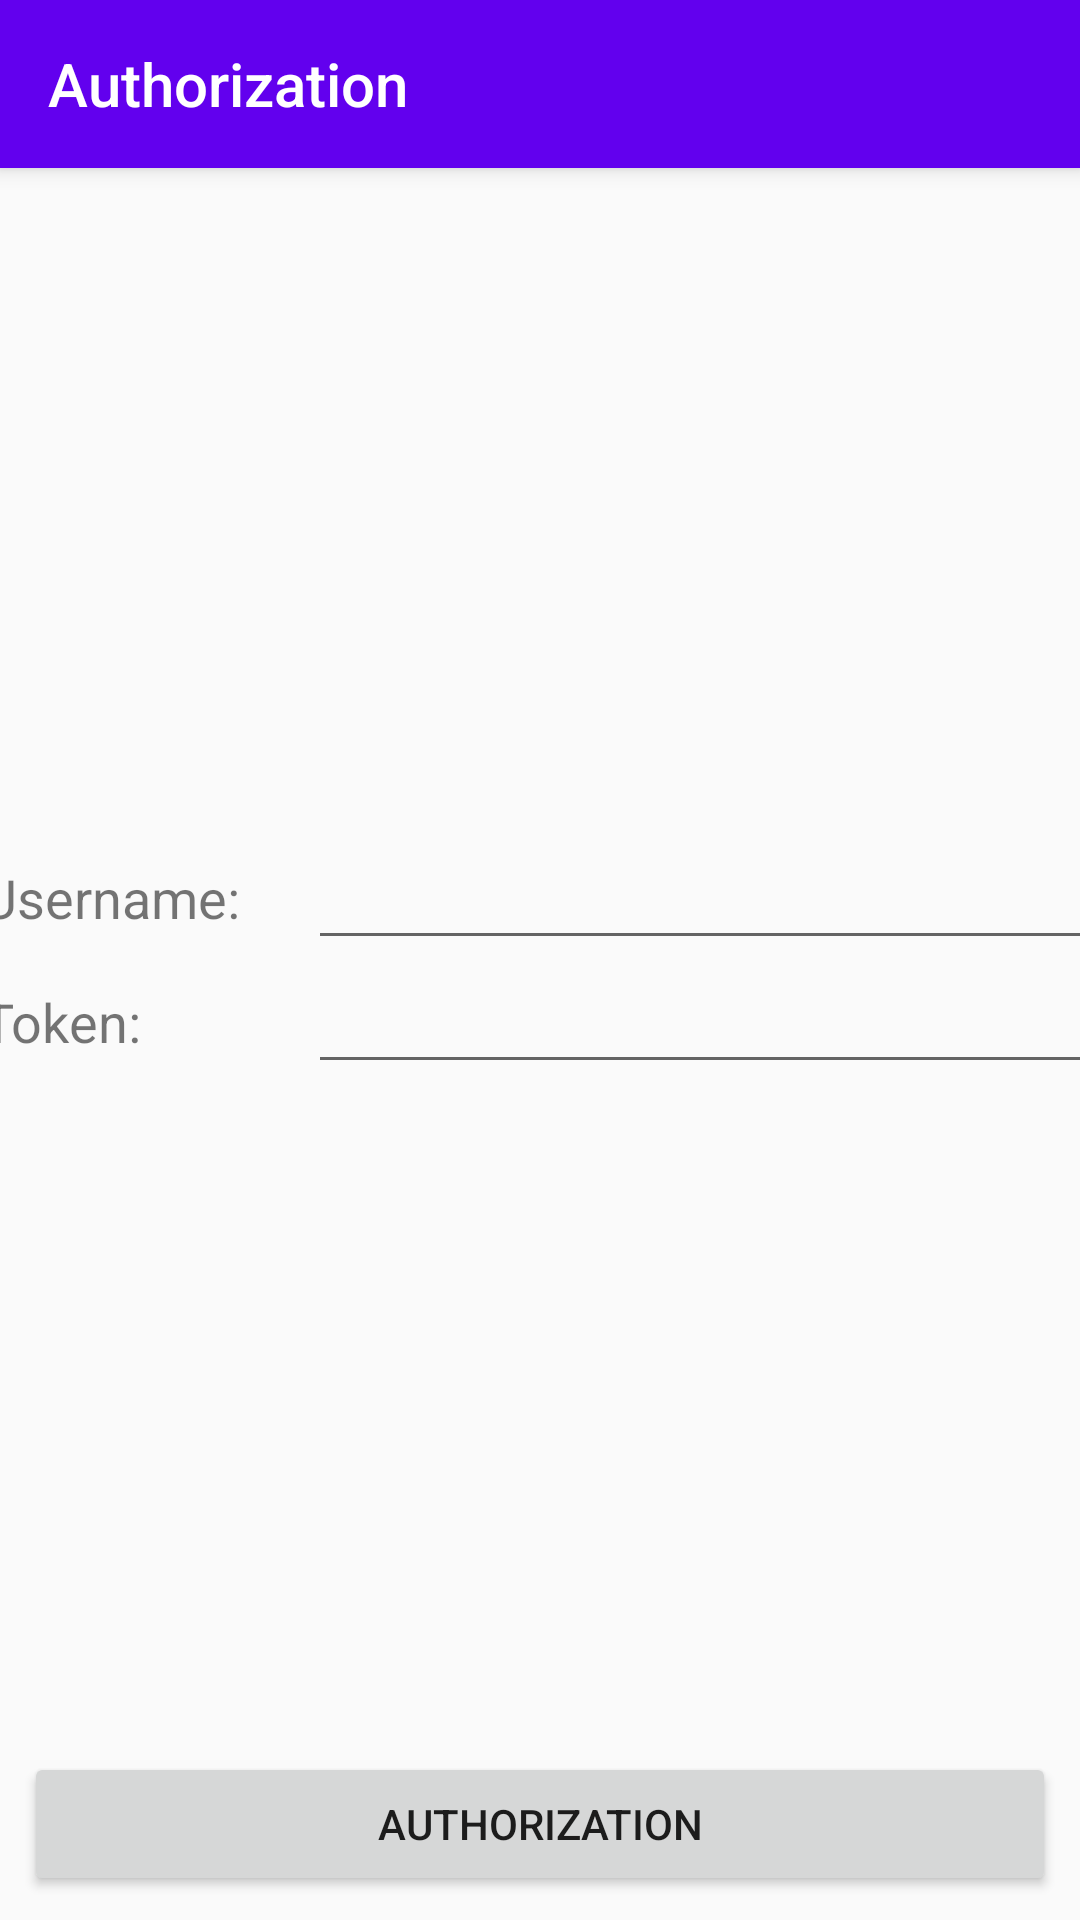

Write the Android layout XML for this screen, with the resource values it uses.
<!-- AndroidManifest.xml: application theme AppTheme -->
<!-- res/layout/activity_main_layout.xml -->
<?xml version="1.0" encoding="utf-8"?>
<android.support.constraint.ConstraintLayout xmlns:android="http://schemas.android.com/apk/res/android"
    xmlns:app="http://schemas.android.com/apk/res-auto"
    xmlns:tools="http://schemas.android.com/tools"
    android:id="@+id/activity_main"
    android:layout_width="match_parent"
    android:layout_height="match_parent"
    tools:context="com.lubinskiy.app01.activity.MainActivity">

    <android.support.v7.widget.Toolbar
        android:id="@+id/main_toolbar"
        style="@style/Toolbar"
        app:layout_constraintEnd_toEndOf="parent"
        app:layout_constraintStart_toStartOf="parent"
        app:layout_constraintTop_toTopOf="parent"
        app:title="@string/btn_authorize" />

    <LinearLayout
        android:id="@+id/linearLayout2"
        android:layout_width="373dp"
        android:layout_height="wrap_content"
        android:orientation="vertical"
        app:layout_constraintBottom_toBottomOf="parent"
        app:layout_constraintEnd_toEndOf="parent"
        app:layout_constraintHorizontal_bias="0.5"
        app:layout_constraintStart_toStartOf="parent"
        app:layout_constraintTop_toTopOf="parent">

        <LinearLayout
            android:id="@+id/LinearLayoutUser"
            style="@style/MiniLinearLayout"
            app:layout_constraintBottom_toTopOf="@+id/btn_authorize"
            app:layout_constraintEnd_toEndOf="parent"
            app:layout_constraintHorizontal_bias="0.5"
            app:layout_constraintStart_toStartOf="parent"
            app:layout_constraintTop_toTopOf="parent">

            <TextView
                android:id="@+id/userTextView"
                style="@style/MainTV"
                android:text="@string/username" />

            <EditText
                android:id="@+id/usernameEditText"
                style="@style/MainEV"
                android:hint="@string/space"
                android:inputType="textPersonName" />
        </LinearLayout>

        <LinearLayout
            android:id="@+id/LinearLayoutToken"
            style="@style/MiniLinearLayout"
            app:layout_constraintBottom_toTopOf="@+id/btn_authorize"
            app:layout_constraintEnd_toEndOf="parent"
            app:layout_constraintHorizontal_bias="0.5"
            app:layout_constraintStart_toStartOf="parent"
            app:layout_constraintTop_toTopOf="parent">

            <TextView
                android:id="@+id/tokenTextView"
                style="@style/MainTV"
                android:text="@string/private_token" />

            <EditText
                android:id="@+id/tokenEditText"
                style="@style/MainEV"
                android:hint="@string/space"
                android:inputType="textPassword" />
        </LinearLayout>

    </LinearLayout>

    <Button
        android:id="@+id/btn_authorize"
        android:layout_width="match_parent"
        android:layout_height="wrap_content"
        android:layout_alignParentBottom="true"
        android:layout_marginStart="8dp"
        android:layout_marginEnd="8dp"
        android:layout_marginBottom="8dp"
        android:onClick="onClick"
        android:text="@string/btn_authorize"
        app:layout_constraintBottom_toBottomOf="parent"
        app:layout_constraintEnd_toEndOf="parent"
        app:layout_constraintHorizontal_bias="0.5"
        app:layout_constraintStart_toStartOf="parent" />
</android.support.constraint.ConstraintLayout>
<!-- resources referenced by this layout -->
<resources>
  <string name="btn_authorize">Authorization</string>
  <string name="private_token">Token:</string>
  <string name="space" />
  <string name="username">Username:</string>
  <style name="MainEV">
          <item name="android:layout_width">wrap_content</item>
          <item name="android:layout_height">wrap_content</item>
          <item name="android:layout_weight">1</item>
          <item name="android:ems">10</item>
      </style>
  <style name="MainTV">
          <item name="android:layout_width">0dp</item>
          <item name="android:layout_height">wrap_content</item>
          <item name="android:layout_weight">2</item>
          <item name="android:gravity">center_vertical</item>
          <item name="android:textSize">18sp</item>
      </style>
  <style name="MiniLinearLayout">
          <item name="android:layout_width">match_parent</item>
          <item name="android:layout_height">wrap_content</item>
          <item name="android:layout_weight">1</item>
          <item name="android:gravity">center</item>
          <item name="android:orientation">horizontal</item>
      </style>
  <style name="Toolbar">
          <item name="android:layout_width">match_parent</item>
          <item name="android:layout_height">?attr/actionBarSize</item>
          <item name="android:background">@color/colorPrimary</item>
          <item name="android:elevation">4dp</item>
          <item name="titleTextColor">@color/white</item>
      </style>
  <style name="AppTheme" parent="Theme.AppCompat.Light.NoActionBar">
          
          <item name="colorPrimary">@color/colorPrimary</item>
          <item name="colorPrimaryDark">@color/colorPrimaryDark</item>
          <item name="colorAccent">@color/colorAccent</item>
      </style>
  <!-- not gathered from this repository: default colours our renderer supplied (Android Studio template values) -->
  <color name="white">#FFFFFFFF</color>
  <color name="colorPrimary">#FF6200EE</color>
  <color name="colorPrimaryDark">#FF3700B3</color>
  <color name="colorAccent">#FF03DAC5</color>
</resources>
